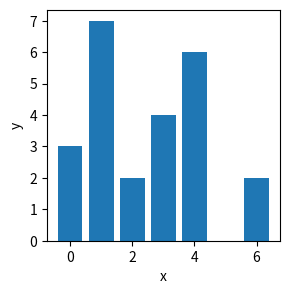

Write Python code to recreate this figure.
%matplotlib inline

import matplotlib.pyplot as plt

# Initialize a figure and axes object
fig, ax = plt.subplots(figsize=(3,3))

# Data
x = [0, 1, 2, 3, 4, 5, 6]
y = [3, 7, 2, 4, 6, 0, 2]

# Add data a scatter points onto axes
ax.bar(x, y)

# Name axes
ax.set_xlabel('x')
ax.set_ylabel('y')

# Show figure.
fig.show()